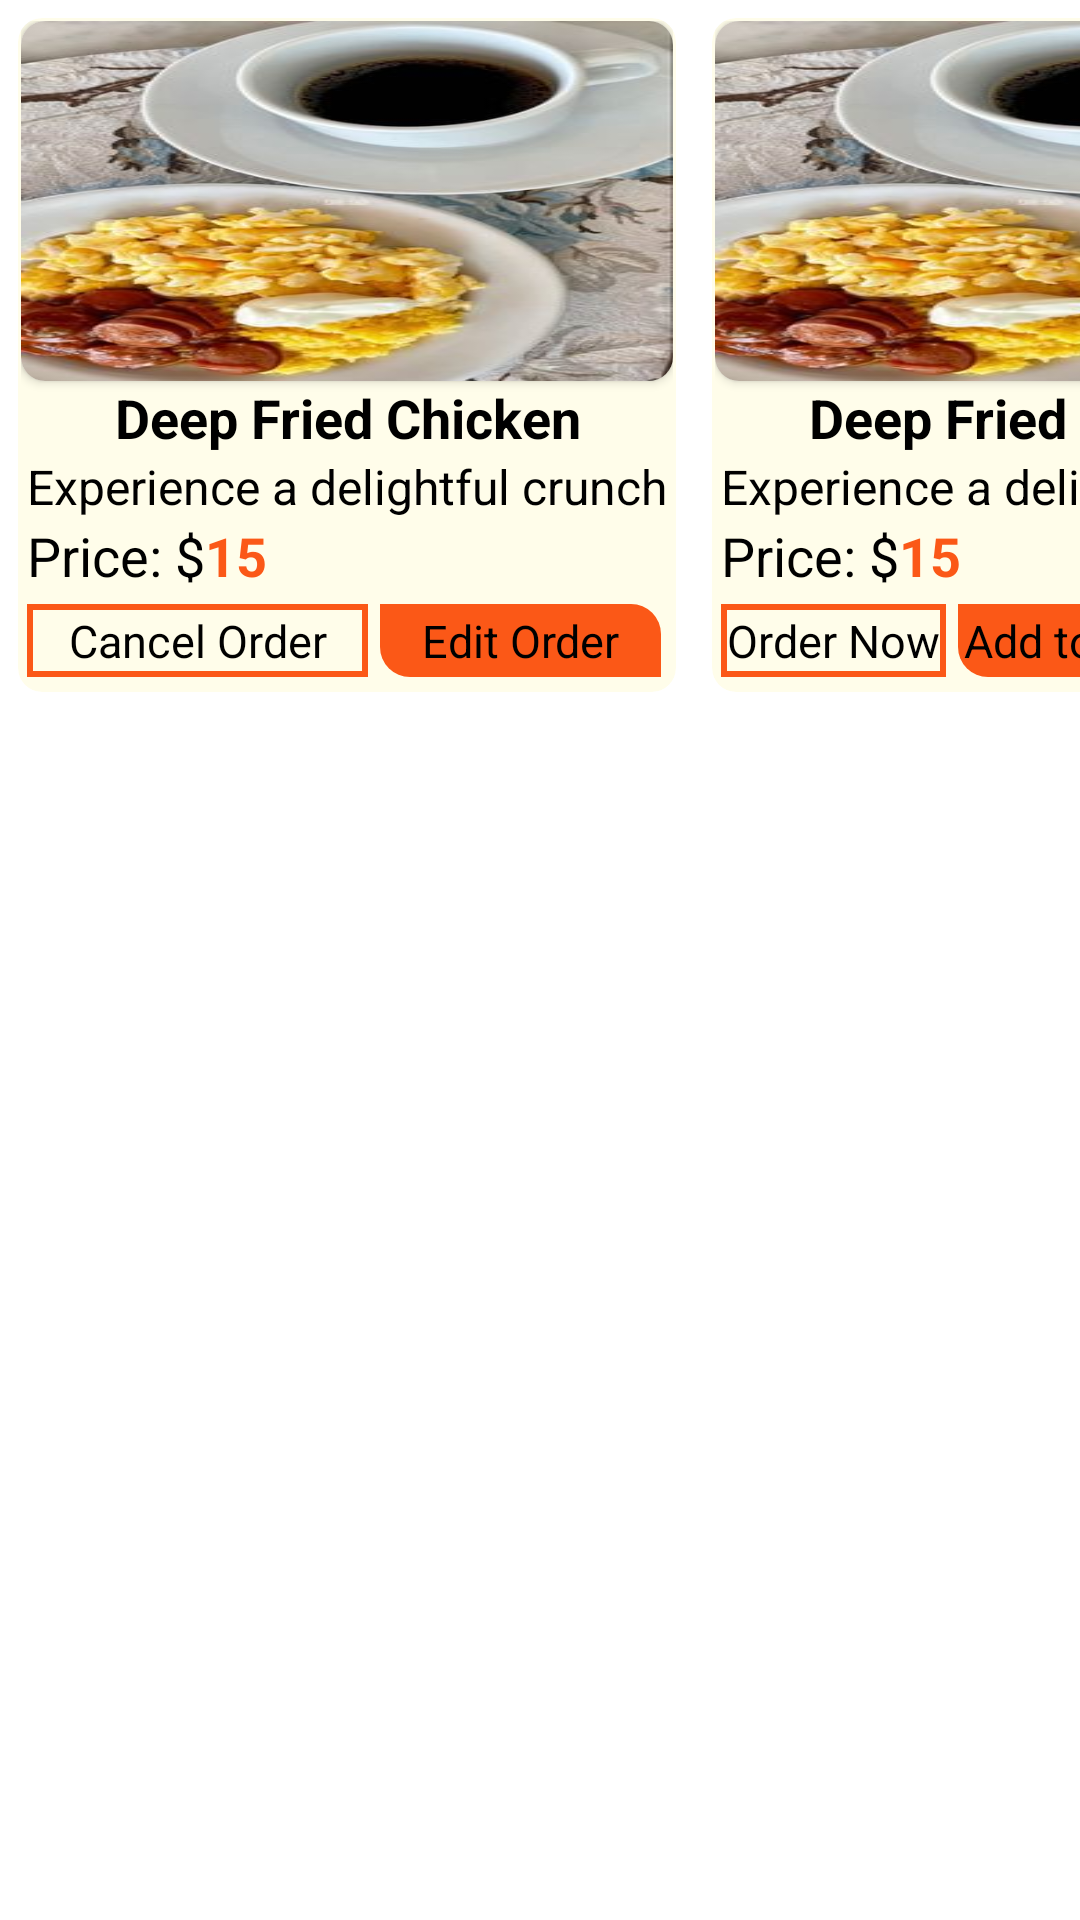

Write the Android layout XML for this screen, with the resource values it uses.
<!-- AndroidManifest.xml: application theme Theme.Cafe -->
<!-- res/layout/fragment_orders.xml -->
<?xml version="1.0" encoding="utf-8"?>
<LinearLayout xmlns:android="http://schemas.android.com/apk/res/android"
    xmlns:tools="http://schemas.android.com/tools"
    xmlns:app="http://schemas.android.com/apk/res-auto"
    android:layout_width="match_parent"
    android:layout_height="match_parent"
    style="@style/SCREEN"
    android:orientation="vertical"
    android:id="@+id/orders_fragment"
    tools:context=".OrdersFragment">
    <GridLayout
        android:layout_width="match_parent"
        android:layout_height="match_parent"
        android:columnCount="2"
        android:rowCount="6"
        >
        <androidx.cardview.widget.CardView
            android:layout_width="wrap_content"
            android:layout_height="wrap_content"
            app:cardCornerRadius="8dp"
            android:backgroundTint="#19FFEA2F"
            app:cardElevation="0dp"
            android:layout_margin="6dp"
            android:id="@+id/fav1"
            >
            <LinearLayout
                android:layout_width="match_parent"
                android:layout_height="match_parent"
                android:layout_margin="1dp"
                android:orientation="vertical">
                <androidx.cardview.widget.CardView
                    android:layout_width="match_parent"
                    android:layout_height="120dp"
                    app:cardCornerRadius="8dp"
                    >
                    <ImageView
                        android:layout_width="match_parent"
                        android:layout_height="match_parent"
                        android:src="@drawable/bfast"
                        android:scaleType="fitXY"
                        />
                </androidx.cardview.widget.CardView>
                <TextView
                    android:layout_width="match_parent"
                    android:layout_height="wrap_content"
                    android:text="Deep Fried Chicken"
                    android:textSize="18sp"
                    android:textStyle="bold"
                    android:textAlignment="center"
                    android:layout_marginEnd="2dp"
                    android:layout_marginStart="2dp"
                    style="@style/TEXT"
                    />
                <TextView
                    android:layout_width="wrap_content"
                    android:layout_height="wrap_content"
                    android:text="Experience a delightful crunch"
                    android:textSize="16sp"
                    android:layout_marginEnd="2dp"
                    android:layout_gravity="center"
                    android:layout_marginStart="2dp"
                    style="@style/TEXT"
                    />
                <LinearLayout
                    android:layout_width="match_parent"
                    android:layout_height="wrap_content"
                    android:orientation="horizontal"
                    android:layout_marginEnd="2dp"
                    android:layout_marginStart="2dp"
                    android:layout_marginBottom="4dp"
                    >

                    <TextView
                        android:layout_width="wrap_content"
                        android:layout_height="wrap_content"
                        android:text="Price: $"
                        android:textSize="18sp"
                        android:textAlignment="center"
                        android:layout_gravity="center"
                        style="@style/TEXT"
                        />

                    <TextView
                        android:layout_width="wrap_content"
                        android:layout_height="wrap_content"
                        android:text="15"
                        android:textSize="18sp"
                        android:textColor="@color/orange"
                        android:textStyle="bold"
                        android:textAlignment="center"
                        android:layout_gravity="center"
                        style="@style/TEXT"
                        />
                </LinearLayout>
                <LinearLayout
                    android:layout_width="match_parent"
                    android:layout_height="wrap_content"
                    android:orientation="horizontal"
                    android:layout_marginEnd="2dp"
                    android:layout_marginStart="2dp"
                    android:layout_marginBottom="4dp"
                    >

                    <TextView
                        android:layout_width="wrap_content"
                        android:layout_height="wrap_content"
                        android:text="Cancel Order"
                        android:layout_gravity="center"
                        android:textSize="15sp"
                        android:layout_weight="1"
                        android:textAlignment="center"
                        android:background="@drawable/orange_border"
                        android:padding="2dp"
                        style="@style/TEXT"
                        />

                    <TextView
                        android:layout_width="wrap_content"
                        android:layout_height="wrap_content"
                        android:text="Edit Order"
                        android:textSize="15sp"
                        android:layout_marginEnd="2dp"
                        android:textAlignment="center"
                        android:layout_marginStart="4dp"
                        android:layout_gravity="center"
                        android:padding="2dp"
                        android:layout_weight="1"
                        android:background="@drawable/addtocart"
                        style="@style/TEXT"
                        />
                </LinearLayout>
            </LinearLayout>
        </androidx.cardview.widget.CardView>
        <androidx.cardview.widget.CardView
            android:layout_width="wrap_content"
            android:layout_height="wrap_content"
            app:cardCornerRadius="8dp"
            android:backgroundTint="#19FFEA2F"
            app:cardElevation="0dp"
            android:layout_margin="6dp"
            android:id="@+id/fav2"
            >
            <LinearLayout
                android:layout_width="match_parent"
                android:layout_height="match_parent"
                android:layout_margin="1dp"
                android:orientation="vertical">
                <androidx.cardview.widget.CardView
                    android:layout_width="match_parent"
                    android:layout_height="120dp"
                    app:cardCornerRadius="8dp"
                    >
                    <ImageView
                        android:id="@+id/foodimg"
                        android:layout_width="match_parent"
                        android:layout_height="match_parent"
                        android:src="@drawable/bfast"
                        android:scaleType="fitXY"
                        />
                </androidx.cardview.widget.CardView>
                <TextView
                    android:layout_width="match_parent"
                    android:layout_height="wrap_content"
                    android:text="Deep Fried Chicken"
                    android:textSize="18sp"
                    android:textStyle="bold"
                    android:textAlignment="center"
                    android:layout_marginEnd="2dp"
                    android:layout_marginStart="2dp"
                    style="@style/TEXT"
                    />
                <TextView
                    android:layout_width="wrap_content"
                    android:layout_height="wrap_content"
                    android:text="Experience a delightful crunch"
                    android:textSize="16sp"
                    android:layout_marginEnd="2dp"
                    android:layout_gravity="center"
                    android:layout_marginStart="2dp"
                    style="@style/TEXT"
                    />
                <LinearLayout
                    android:layout_width="match_parent"
                    android:layout_height="wrap_content"
                    android:orientation="horizontal"
                    android:layout_marginEnd="2dp"
                    android:layout_marginStart="2dp"
                    android:layout_marginBottom="4dp"
                    >

                    <TextView
                        android:layout_width="wrap_content"
                        android:layout_height="wrap_content"
                        android:text="Price: $"
                        android:textSize="18sp"
                        android:textAlignment="center"
                        android:layout_gravity="center"
                        style="@style/TEXT"
                        />

                    <TextView
                        android:id="@+id/foodprice"
                        android:layout_width="wrap_content"
                        android:layout_height="wrap_content"
                        android:text="15"
                        android:textSize="18sp"
                        android:textColor="@color/orange"
                        android:textStyle="bold"
                        android:textAlignment="center"
                        android:layout_gravity="center"
                        style="@style/TEXT"
                        />
                </LinearLayout>
                <LinearLayout
                    android:layout_width="match_parent"
                    android:layout_height="wrap_content"
                    android:orientation="horizontal"
                    android:layout_marginEnd="2dp"
                    android:layout_marginStart="2dp"
                    android:layout_marginBottom="4dp"
                    >

                    <TextView
                        android:layout_width="wrap_content"
                        android:layout_height="wrap_content"
                        android:text="Order Now"
                        android:layout_gravity="center"
                        android:textSize="15sp"
                        android:textAlignment="center"
                        android:background="@drawable/orange_border"
                        android:id="@+id/foodorder"
                        android:padding="2dp"
                        style="@style/TEXT"
                        />

                    <TextView
                        android:id="@+id/foodaddtocart"
                        android:layout_width="wrap_content"
                        android:layout_height="wrap_content"
                        android:text="Add to cart"
                        android:textSize="15sp"
                        android:layout_marginEnd="2dp"
                        android:textAlignment="center"
                        android:layout_marginStart="4dp"
                        android:layout_gravity="center"
                        android:padding="2dp"
                        android:background="@drawable/addtocart"
                        style="@style/TEXT"
                        />
                </LinearLayout>
            </LinearLayout>
        </androidx.cardview.widget.CardView>
    </GridLayout>

</LinearLayout>
<!-- resources referenced by this layout -->
<resources>
  <color name="orange">#FB5817</color>
  <!-- drawable addtocart (drawable) -->
  <?xml version="1.0" encoding="utf-8"?>
  <selector xmlns:android="http://schemas.android.com/apk/res/android">
  <item>
      <shape android:shape="rectangle">
          <corners android:topRightRadius="10dp"
              android:bottomLeftRadius="10dp"/>
          <solid android:color="#FB5817"/>
      </shape>
  </item>
  </selector>
  <!-- drawable bfast: jpg bitmap (drawable, 21615 bytes) -->
  <!-- drawable orange_border (drawable) -->
  <shape xmlns:android="http://schemas.android.com/apk/res/android"
      android:shape="rectangle">
      <solid android:color="@android:color/transparent" /> 
      <stroke
          android:width="2dp"
      android:color="@color/orange" />
  </shape>
  <style name="SCREEN">
          <item name="android:background">#fff</item>
      </style>
  <style name="TEXT">
          <item name="android:textColor">#000</item>
      </style>
  <style name="Theme.Cafe" parent="Base.Theme.Cafe" />
  <style name="Base.Theme.Cafe" parent="Theme.Material3.DayNight.NoActionBar">
          
          
      </style>
</resources>
